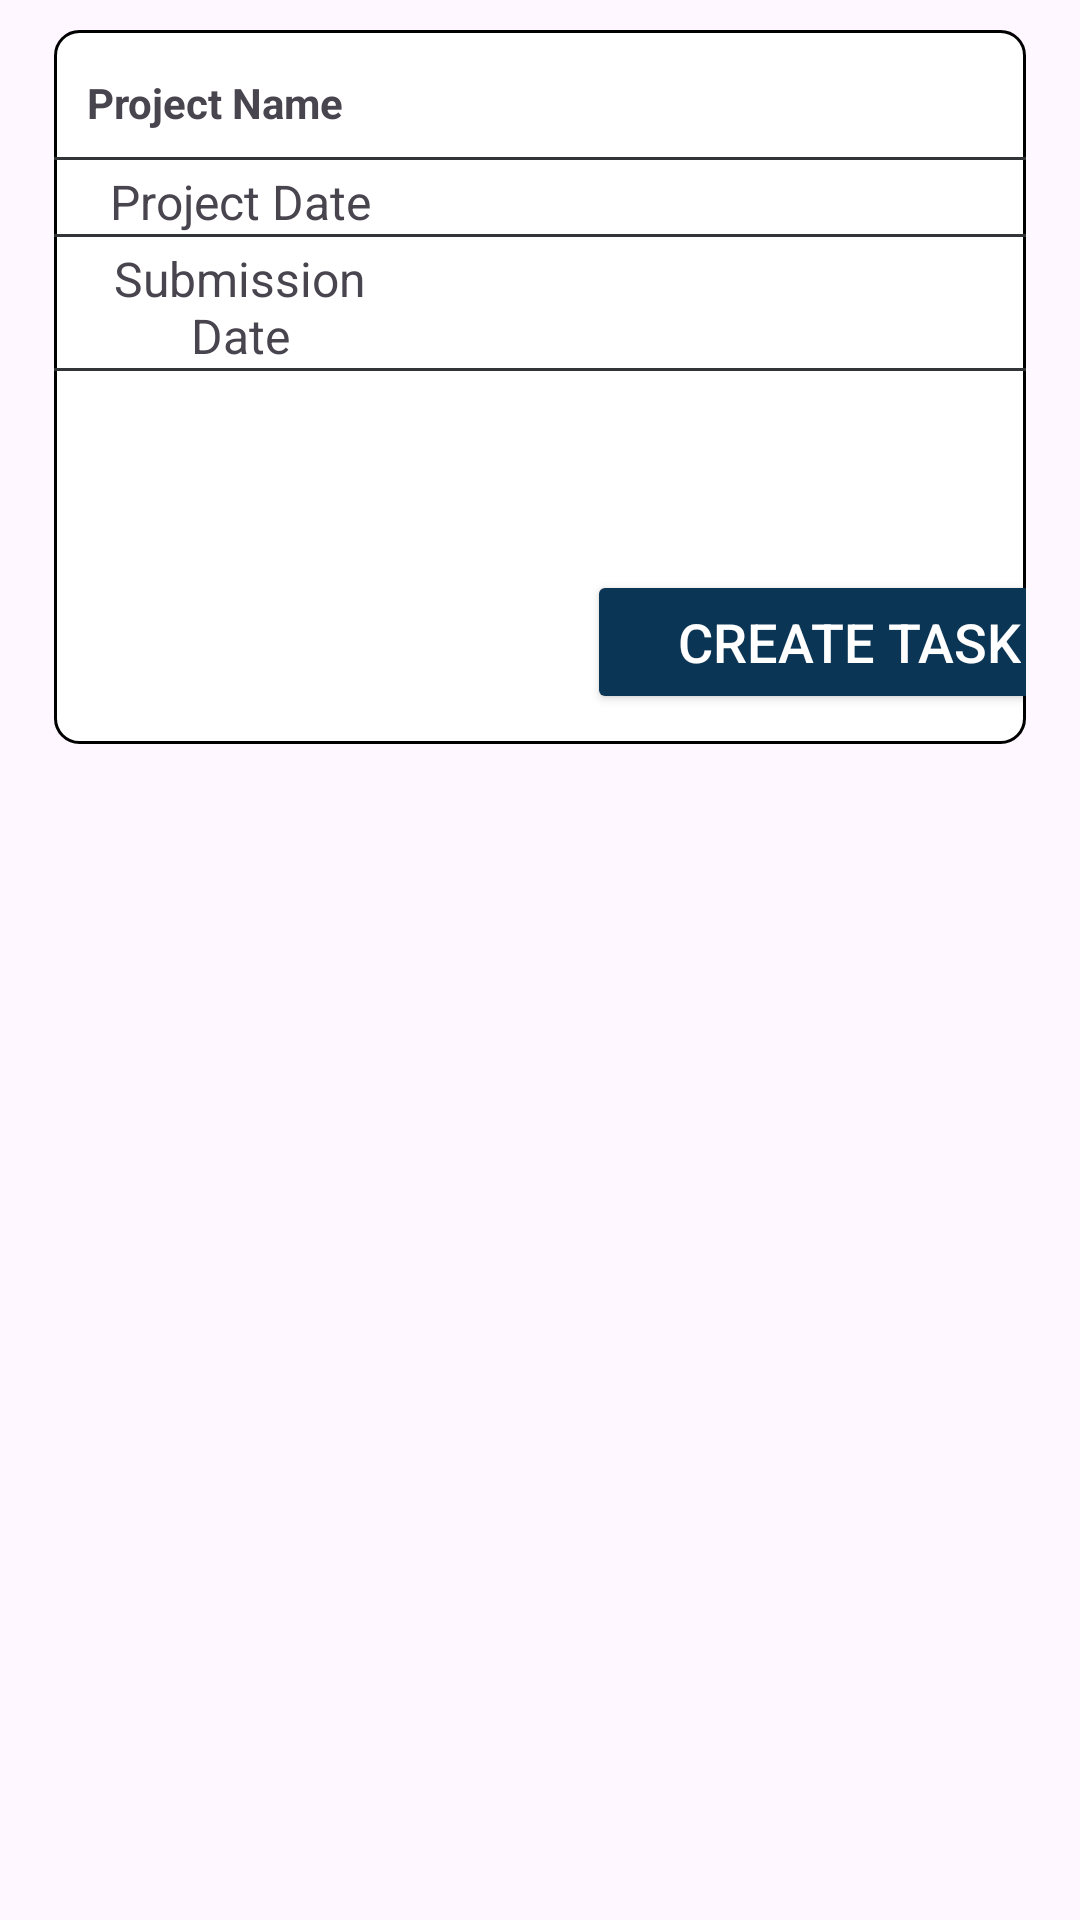

Write the Android layout XML for this screen, with the resource values it uses.
<!-- AndroidManifest.xml: application theme Theme.Synco -->
<!-- res/layout/task_item.xml -->
<?xml version="1.0" encoding="utf-8"?>
<LinearLayout xmlns:android="http://schemas.android.com/apk/res/android"
    android:layout_width="match_parent"
    android:layout_height="wrap_content"
    android:orientation="vertical"
    android:paddingTop="5dp"
    android:paddingBottom="5dp"
    android:paddingRight="18dp"
    android:paddingLeft="18dp">

    <LinearLayout
        android:id="@+id/show"
        android:layout_width="match_parent"
        android:layout_height="wrap_content"
        android:orientation="vertical"
        android:layout_gravity="center_horizontal"
        android:layout_marginTop="5dp"
        android:layout_marginBottom="5dp"
        android:background="@drawable/note_background">

        <LinearLayout
            android:layout_width="match_parent"
            android:layout_height="wrap_content"
            android:orientation="horizontal"
            android:paddingStart="5dp"
            android:paddingEnd="5dp"
            android:layout_marginTop="6dp"
            android:gravity="center_vertical">

            <TextView
                android:id="@+id/textViewTaskName"
                android:layout_width="wrap_content"
                android:layout_height="wrap_content"
                android:padding="6dp"
                android:text="Project Name "
                android:textStyle="bold" />

            <TextView
                android:id="@+id/projectNameTextView"
                android:layout_width="match_parent"
                android:layout_height="wrap_content"
                android:textSize="18dp"
                android:padding="6dp"
                android:textStyle="bold"
                android:background="@android:color/transparent"/>
        </LinearLayout>
        <View
            android:layout_width="wrap_content"
            android:layout_height="1dp"
            android:background="@color/dgray"
            />
        <LinearLayout
            android:layout_width="match_parent"
            android:layout_height="wrap_content"
            android:paddingStart="10dp"
            android:paddingEnd="10dp"
            android:layout_marginTop="3dp"
            android:gravity="center">
            <TextView
                android:id="@+id/assignDateLabel"
                android:layout_width="0dp"
                android:layout_height="wrap_content"
                android:layout_weight="1"

                android:text="Project Date"
                android:textSize="16sp"
                android:textAlignment="center"
                />



            <TextView
                android:id="@+id/projectDateTextView"
                android:layout_width="200dp"
                android:layout_height="wrap_content"
              android:textStyle="bold"
/>
        </LinearLayout>
        <View
            android:layout_width="wrap_content"
            android:layout_height="1dp"
            android:background="@color/dgray"
            />
        <LinearLayout
            android:layout_width="match_parent"
            android:layout_height="wrap_content"
            android:paddingStart="10dp"
            android:paddingEnd="10dp"
            android:layout_marginTop="3dp"
            android:gravity="center">
            <TextView
                android:id="@+id/submissionDateLabel"
                android:layout_width="0dp"
                android:layout_height="wrap_content"
                android:layout_weight="1"

                android:text="Submission Date"
                android:textSize="16sp"
                android:textAlignment="center"
                />

            <TextView
                android:id="@+id/submissionDateTextView"
                android:layout_width="200dp"
                android:layout_height="wrap_content"
                android:textStyle="bold"
                />

        </LinearLayout>
        <View
            android:layout_width="wrap_content"
            android:layout_height="1dp"
            android:background="@color/dgray"
            />
        <TextView
            android:id="@+id/descriptionTextView"
            android:layout_width="match_parent"
            android:layout_height="wrap_content"

            android:textSize="18sp"
            android:padding="16dp"
            android:layout_marginTop="10dp"/>

        <Button
            android:id="@+id/postButton"
            android:layout_width="wrap_content"
            android:layout_height="wrap_content"
            android:text="Create Task"
            android:textSize="18sp"
            android:backgroundTint="@color/mlue"
            android:textColor="@color/white"
            android:layout_gravity="center_horizontal"
            android:paddingHorizontal="30dp"
            android:layout_marginLeft="103dp"
            android:layout_marginBottom="10dp"
            />

</LinearLayout>
</LinearLayout>
<!-- resources referenced by this layout -->
<resources>
  <color name="dgray">#323438</color>
  <color name="mlue">#0B3554 </color>
  <color name="white">#FFFFFFFF</color>
  <!-- drawable note_background (drawable) -->
  <?xml version="1.0" encoding="utf-8"?>
  <shape xmlns:android="http://schemas.android.com/apk/res/android"
      android:shape="rectangle">
      <corners android:radius="8dp" />
      <stroke
          android:width="1dp"
          android:color="@color/black" />
      <solid android:color="@color/white" />
  </shape>
  <style name="Theme.Synco" parent="Base.Theme.Synco" />
  <color name="black">#FF000000</color>
  <style name="Base.Theme.Synco" parent="Theme.Material3.DayNight.NoActionBar">
          <item name="colorPrimary">@color/dgray</item>
          <item name="colorPrimaryVariant">@color/dgray</item>
          <item name="android:statusBarColor">@color/dgray</item>
      </style>
</resources>
